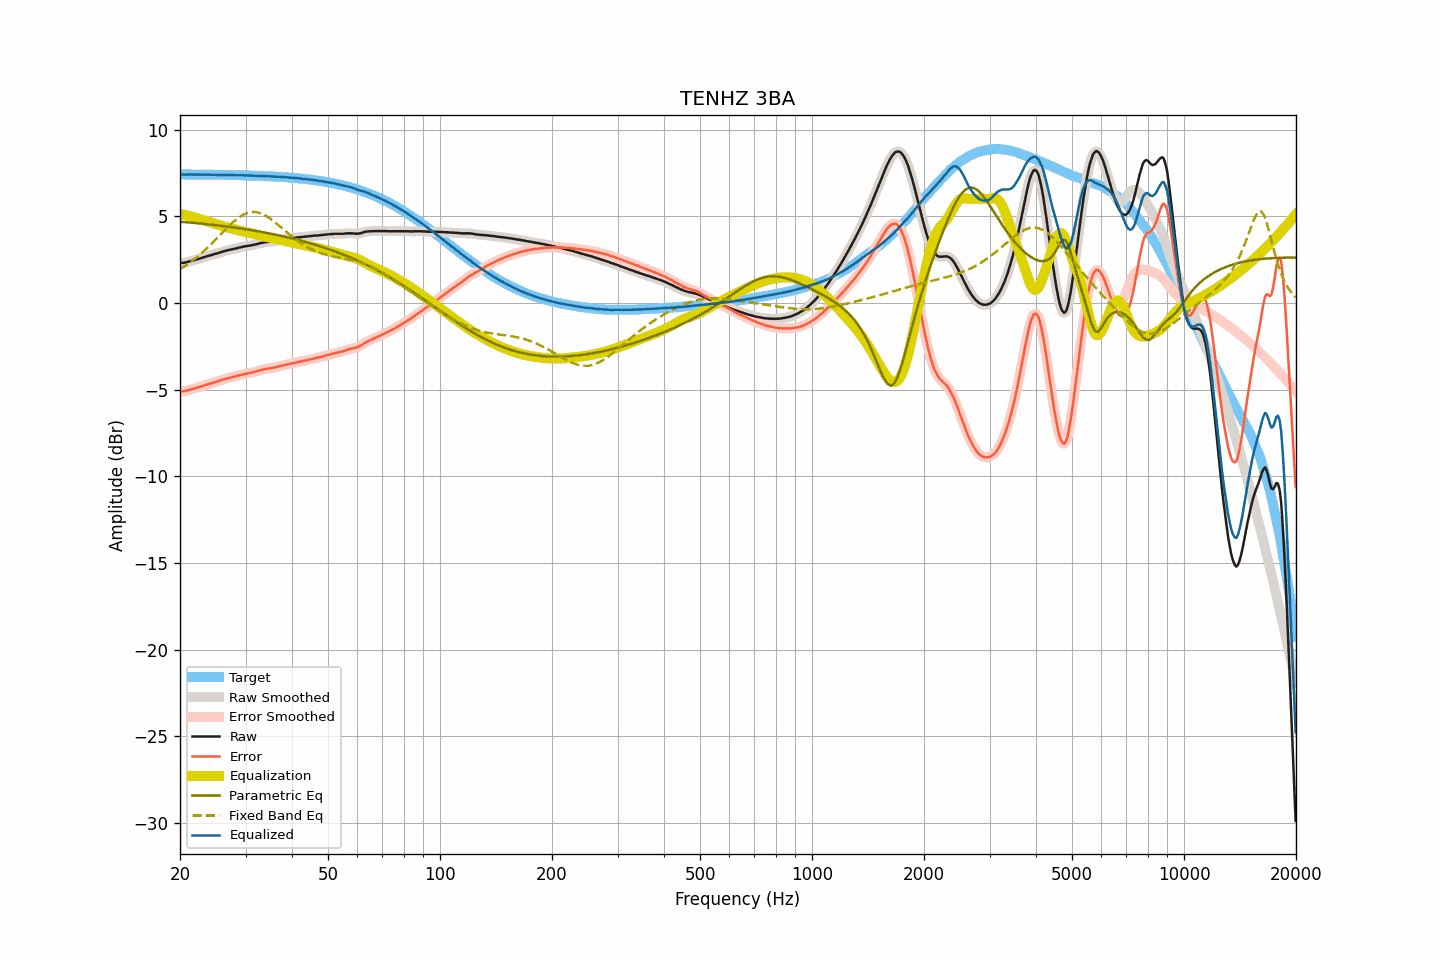

The data file committed next to this chart (first rows):
frequency, raw, smoothed, error, error_smoothed, equalization, parametric_eq, fixed_band_eq, equalized_raw, equalized_smoothed, target
20.00, 2.31, 2.30, -5.11, -5.11, 5.12, 4.69, 1.94, 7.43, 7.43, 7.41
20.20, 2.31, 2.31, -5.11, -5.11, 5.11, 4.68, 2.00, 7.41, 7.41, 7.41
20.40, 2.32, 2.32, -5.10, -5.10, 5.09, 4.67, 2.06, 7.41, 7.41, 7.41
20.61, 2.33, 2.33, -5.09, -5.08, 5.07, 4.66, 2.12, 7.40, 7.40, 7.41
20.81, 2.35, 2.35, -5.06, -5.06, 5.05, 4.65, 2.18, 7.40, 7.40, 7.41
21.02, 2.38, 2.37, -5.03, -5.04, 5.03, 4.65, 2.25, 7.41, 7.41, 7.41
21.23, 2.40, 2.40, -5.01, -5.01, 5.01, 4.64, 2.31, 7.41, 7.41, 7.41
21.44, 2.43, 2.42, -4.98, -4.99, 4.99, 4.63, 2.38, 7.41, 7.41, 7.41
21.66, 2.45, 2.45, -4.96, -4.96, 4.96, 4.62, 2.45, 7.41, 7.41, 7.41
21.87, 2.48, 2.48, -4.93, -4.93, 4.93, 4.61, 2.52, 7.41, 7.41, 7.41
22.09, 2.51, 2.50, -4.90, -4.90, 4.90, 4.61, 2.60, 7.41, 7.41, 7.41
22.31, 2.53, 2.53, -4.88, -4.88, 4.88, 4.60, 2.67, 7.40, 7.41, 7.41
22.54, 2.56, 2.56, -4.85, -4.85, 4.85, 4.59, 2.75, 7.40, 7.40, 7.40
22.76, 2.59, 2.58, -4.82, -4.82, 4.82, 4.58, 2.83, 7.41, 7.40, 7.40
22.99, 2.62, 2.61, -4.79, -4.79, 4.79, 4.57, 2.91, 7.41, 7.40, 7.40
23.22, 2.64, 2.64, -4.77, -4.76, 4.76, 4.56, 3.00, 7.40, 7.40, 7.40
23.45, 2.67, 2.67, -4.73, -4.73, 4.73, 4.55, 3.08, 7.40, 7.40, 7.40
23.69, 2.70, 2.69, -4.70, -4.70, 4.70, 4.54, 3.17, 7.40, 7.40, 7.40
23.92, 2.73, 2.72, -4.67, -4.68, 4.68, 4.53, 3.26, 7.40, 7.40, 7.40
24.16, 2.75, 2.75, -4.65, -4.65, 4.65, 4.52, 3.35, 7.39, 7.40, 7.40
24.40, 2.78, 2.78, -4.62, -4.62, 4.62, 4.51, 3.44, 7.40, 7.40, 7.40
24.65, 2.81, 2.80, -4.59, -4.59, 4.59, 4.50, 3.54, 7.40, 7.39, 7.39
24.89, 2.84, 2.83, -4.56, -4.56, 4.56, 4.49, 3.63, 7.40, 7.39, 7.39
25.14, 2.86, 2.86, -4.54, -4.53, 4.53, 4.48, 3.73, 7.39, 7.39, 7.39
25.39, 2.89, 2.89, -4.50, -4.50, 4.50, 4.47, 3.82, 7.39, 7.39, 7.39
25.65, 2.92, 2.92, -4.47, -4.47, 4.47, 4.46, 3.92, 7.39, 7.39, 7.39
25.91, 2.95, 2.95, -4.44, -4.44, 4.44, 4.44, 4.01, 7.39, 7.39, 7.39
26.16, 2.98, 2.97, -4.41, -4.41, 4.41, 4.43, 4.11, 7.39, 7.39, 7.39
26.43, 3.00, 3.00, -4.39, -4.38, 4.39, 4.42, 4.21, 7.38, 7.39, 7.38
26.69, 3.03, 3.02, -4.36, -4.36, 4.36, 4.41, 4.30, 7.39, 7.39, 7.38
26.96, 3.05, 3.05, -4.34, -4.34, 4.34, 4.40, 4.39, 7.38, 7.38, 7.38
27.23, 3.07, 3.07, -4.31, -4.31, 4.31, 4.38, 4.48, 7.38, 7.38, 7.38
27.50, 3.09, 3.09, -4.29, -4.29, 4.29, 4.37, 4.57, 7.38, 7.38, 7.38
27.77, 3.11, 3.11, -4.27, -4.27, 4.27, 4.36, 4.66, 7.37, 7.37, 7.38
28.05, 3.13, 3.13, -4.25, -4.25, 4.24, 4.35, 4.74, 7.37, 7.37, 7.37
28.33, 3.15, 3.15, -4.22, -4.22, 4.22, 4.33, 4.81, 7.37, 7.37, 7.37
28.62, 3.18, 3.17, -4.19, -4.20, 4.20, 4.32, 4.89, 7.37, 7.37, 7.37
28.90, 3.20, 3.20, -4.17, -4.17, 4.17, 4.31, 4.95, 7.37, 7.37, 7.37
29.19, 3.22, 3.22, -4.15, -4.15, 4.15, 4.29, 5.02, 7.37, 7.37, 7.36
29.48, 3.24, 3.24, -4.13, -4.12, 4.13, 4.28, 5.07, 7.36, 7.36, 7.36
29.78, 3.26, 3.26, -4.10, -4.10, 4.11, 4.26, 5.12, 7.36, 7.36, 7.36
30.08, 3.28, 3.27, -4.08, -4.08, 4.09, 4.25, 5.16, 7.36, 7.36, 7.36
30.38, 3.29, 3.29, -4.07, -4.07, 4.07, 4.23, 5.19, 7.35, 7.36, 7.35
30.68, 3.31, 3.30, -4.05, -4.05, 4.05, 4.22, 5.22, 7.35, 7.35, 7.35
30.99, 3.32, 3.32, -4.03, -4.03, 4.03, 4.20, 5.24, 7.34, 7.35, 7.35
31.30, 3.34, 3.34, -4.01, -4.01, 4.01, 4.19, 5.24, 7.34, 7.34, 7.35
31.61, 3.36, 3.35, -3.99, -3.99, 3.98, 4.17, 5.25, 7.34, 7.34, 7.34
31.93, 3.38, 3.38, -3.96, -3.96, 3.96, 4.16, 5.24, 7.34, 7.34, 7.34
32.24, 3.40, 3.40, -3.94, -3.94, 3.93, 4.14, 5.23, 7.33, 7.33, 7.34
32.57, 3.43, 3.42, -3.91, -3.91, 3.91, 4.12, 5.20, 7.33, 7.33, 7.33
32.89, 3.45, 3.45, -3.88, -3.88, 3.88, 4.11, 5.18, 7.33, 7.33, 7.33
33.22, 3.47, 3.47, -3.86, -3.86, 3.86, 4.09, 5.14, 7.33, 7.33, 7.32
33.55, 3.49, 3.49, -3.83, -3.83, 3.84, 4.07, 5.10, 7.32, 7.32, 7.32
33.89, 3.51, 3.50, -3.81, -3.81, 3.82, 4.06, 5.05, 7.32, 7.32, 7.32
34.23, 3.52, 3.52, -3.80, -3.80, 3.80, 4.04, 4.99, 7.32, 7.32, 7.31
34.57, 3.53, 3.53, -3.78, -3.78, 3.78, 4.02, 4.93, 7.31, 7.31, 7.31
34.92, 3.54, 3.54, -3.77, -3.77, 3.77, 4.00, 4.87, 7.30, 7.30, 7.30
35.27, 3.55, 3.55, -3.75, -3.75, 3.75, 3.98, 4.80, 7.30, 7.30, 7.30
35.62, 3.56, 3.56, -3.74, -3.74, 3.73, 3.96, 4.73, 7.29, 7.29, 7.29
35.97, 3.57, 3.57, -3.72, -3.72, 3.71, 3.94, 4.66, 7.28, 7.28, 7.29
... 635 more rows
